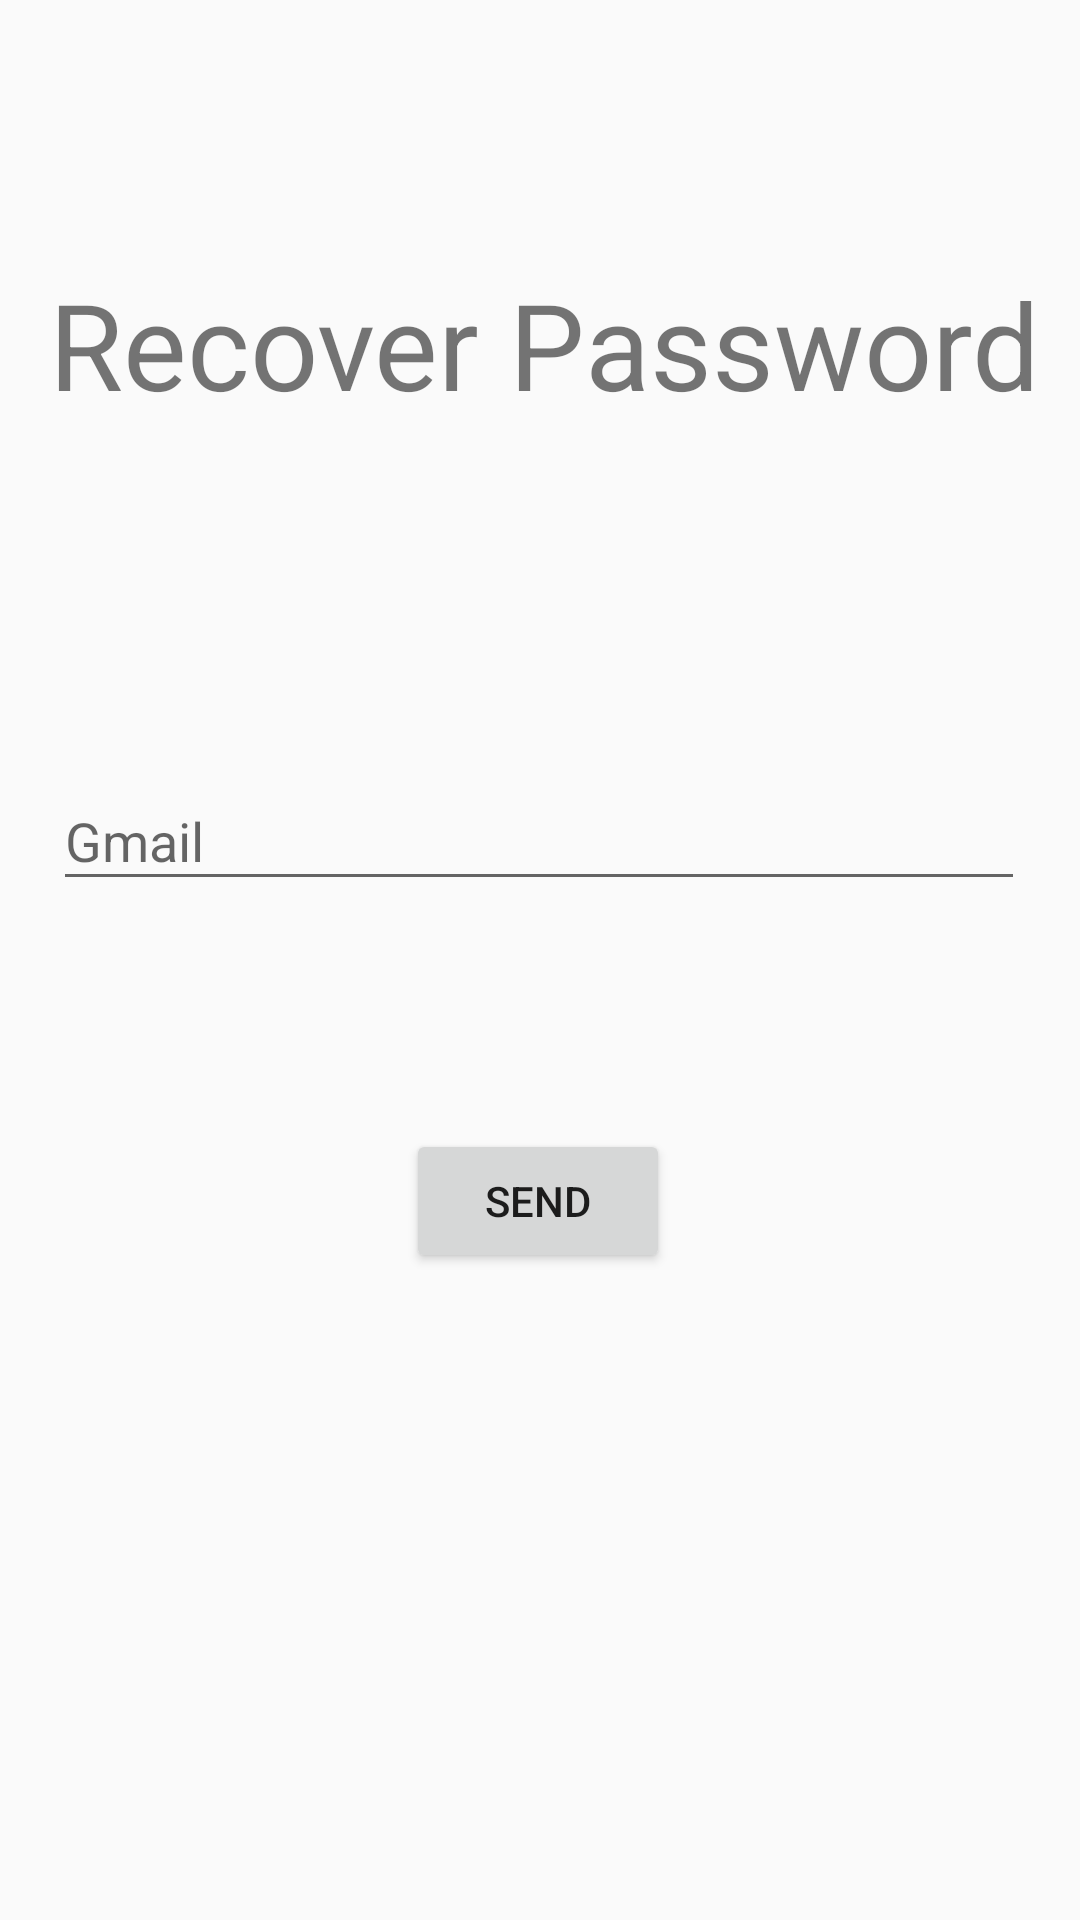

Here is an Android app screen rendered from its layout file. Give the layout XML and the strings, colors and styles it references.
<!-- AndroidManifest.xml: application theme Theme.AppCompat.Light -->
<!-- res/layout/activity_password_recover.xml -->
<?xml version="1.0" encoding="utf-8"?>
<androidx.constraintlayout.widget.ConstraintLayout xmlns:android="http://schemas.android.com/apk/res/android"
    xmlns:app="http://schemas.android.com/apk/res-auto"
    xmlns:tools="http://schemas.android.com/tools"
    android:layout_width="match_parent"
    android:layout_height="match_parent">

    <TextView
        android:id="@+id/textView"
        android:layout_width="wrap_content"
        android:layout_height="wrap_content"
        android:layout_marginTop="88dp"
        android:text="Recover Password"
        android:textSize="40dp"
        app:layout_constraintEnd_toEndOf="parent"
        app:layout_constraintHorizontal_bias="0.551"
        app:layout_constraintStart_toStartOf="parent"
        app:layout_constraintTop_toTopOf="parent" />

    <EditText
        android:id="@+id/etx_recover_pass"
        android:layout_width="324dp"
        android:layout_height="43dp"
        android:layout_marginTop="116dp"
        android:ems="10"
        android:hint="Gmail"
        android:inputType="textPersonName"
        app:layout_constraintEnd_toEndOf="parent"
        app:layout_constraintHorizontal_bias="0.494"
        app:layout_constraintStart_toStartOf="parent"
        app:layout_constraintTop_toBottomOf="@+id/textView" />

    <Button
        android:id="@+id/btn_reocover_pass"
        android:layout_width="wrap_content"
        android:layout_height="wrap_content"
        android:layout_marginTop="76dp"
        android:text="Send"
        app:layout_constraintEnd_toEndOf="parent"
        app:layout_constraintHorizontal_bias="0.498"
        app:layout_constraintStart_toStartOf="parent"
        app:layout_constraintTop_toBottomOf="@+id/etx_recover_pass" />

    <ProgressBar
        android:id="@+id/progressBar_recover_pw"
        style="?android:attr/progressBarStyle"
        android:layout_width="wrap_content"
        android:layout_height="wrap_content"
        android:layout_marginTop="76dp"
        android:visibility="gone"
        app:layout_constraintEnd_toEndOf="parent"
        app:layout_constraintHorizontal_bias="0.498"
        app:layout_constraintStart_toStartOf="parent"
        app:layout_constraintTop_toBottomOf="@+id/etx_recover_pass" />


</androidx.constraintlayout.widget.ConstraintLayout>
<!-- resources referenced by this layout -->
<resources>

</resources>
